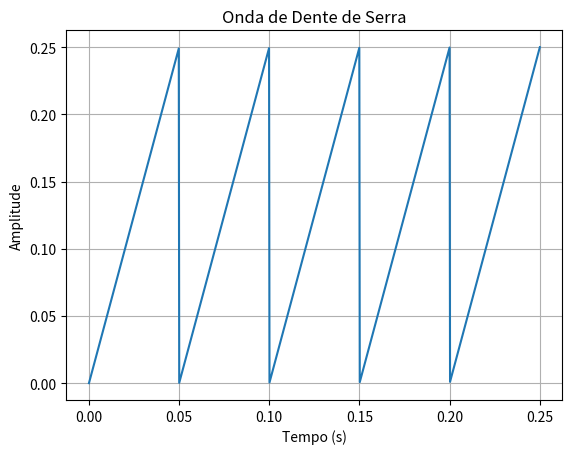

Write the Python code that produced this figure.
# [redacted]
import numpy as np
import matplotlib.pyplot as plt

# Parâmetros da onda de dente de serra
amplitude = 5  # Volts
frequencia_fundamental = 20  # Hz
periodo = 1 / frequencia_fundamental

# Tempo de amostragem
tempo_total = 5 * periodo  # Plote cinco ciclos
num_pontos = 1000
tempo = np.linspace(0, tempo_total, num_pontos)

# Gere a onda de dente de serra
onda_dente_de_serra = amplitude * (tempo % periodo)

# Plote a onda de dente de serra
plt.plot(tempo, onda_dente_de_serra)
plt.title("Onda de Dente de Serra")
plt.xlabel("Tempo (s)")
plt.ylabel("Amplitude")
plt.grid(True)
plt.show()
